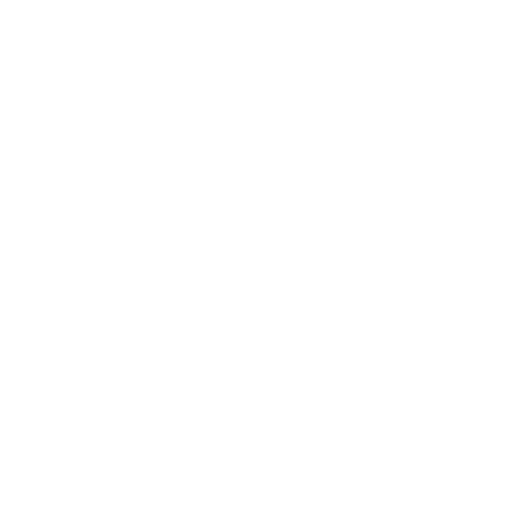
t = 0.00 s
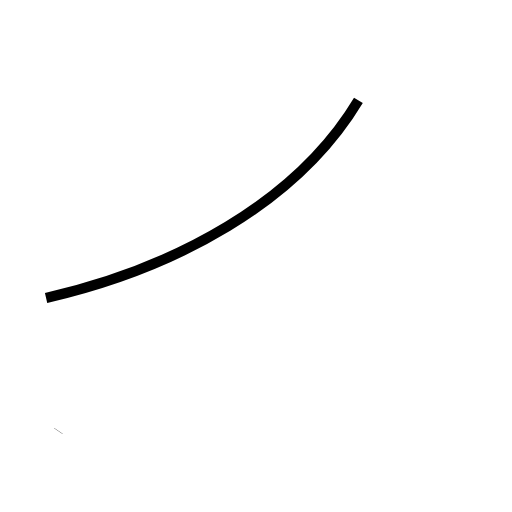
t = 1.11 s
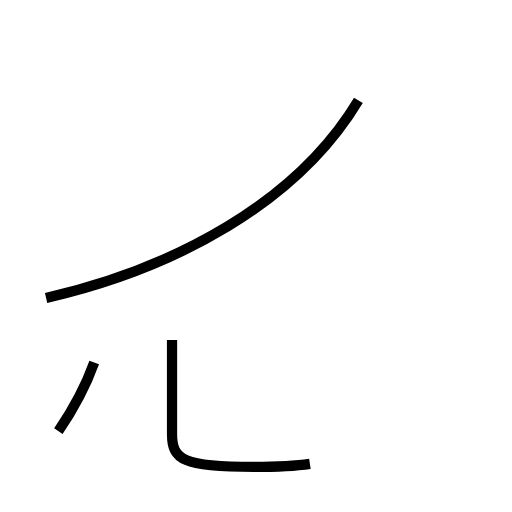
t = 2.07 s
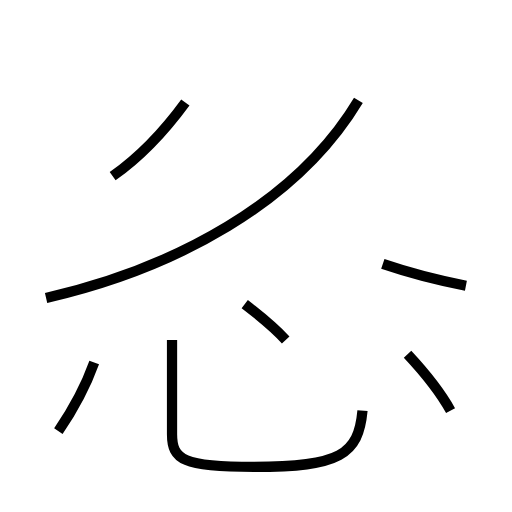
t = 3.24 s
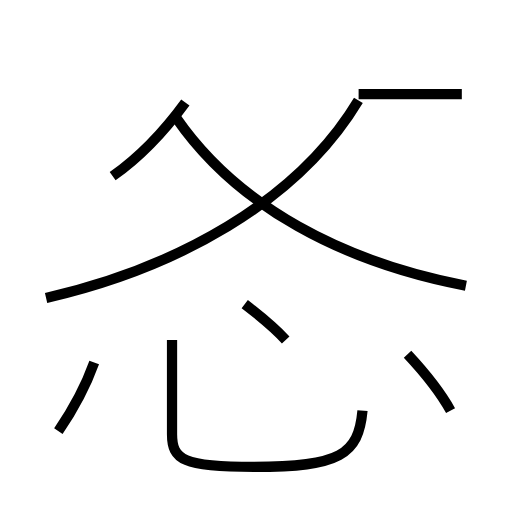
t = 4.30 s
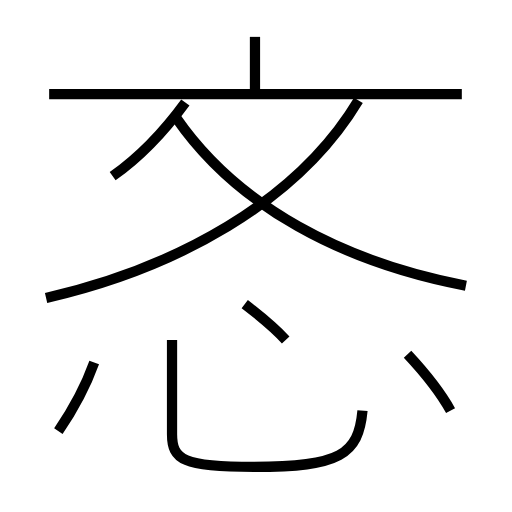
t = 5.38 s

The animated SVG that drew these frames (rendered in a browser with its animation timeline set to each time). Animation: 9 SMIL elements (animate=9); one cycle of 5.38 s.

<?xml version='1.0' encoding='utf-8'?>
<svg viewBox="0.0 -6.0 50.0 50.0" version="1.1" xmlns="http://www.w3.org/2000/svg"><rect x="-1000" y="-1000" width="2000" height="2000" stroke="white" fill="white" /><g style="fill:none;stroke:#000000;stroke-width:1"><path d="M 4.5 -14.9 C 17.1 -17.8 29.0 -24.2 35.0 -34.2 " transform="translate(0.0 38.0)" stroke-dasharray="37.05043820637951" stroke-dashoffset="37.05043820637951"><animate attributeName="stroke-dashoffset" from="37.05043820637951" to="0" dur="1.1115131461913852s" begin="0s" fill="freeze" /></path><path d="M 5.7 -1.9 C 7.0 -3.8 8.3 -6.1 9.2 -8.6 " transform="translate(0.0 38.0)" stroke-dasharray="7.579212967580933" stroke-dashoffset="7.579212967580933"><animate attributeName="stroke-dashoffset" from="7.579212967580933" to="0" dur="0.22737638902742796s" begin="1.1115131461913852s" fill="freeze" /></path><path d="M 16.8 -10.8 L 16.8 -1.6 C 16.8 0.9 17.9 1.6 24.8 1.6 C 33.2 1.6 35.0 0.4 35.4 -3.9 " transform="translate(0.0 38.0)" stroke-dasharray="32.600620721366035" stroke-dashoffset="32.600620721366035"><animate attributeName="stroke-dashoffset" from="32.600620721366035" to="0" dur="0.978018621640981s" begin="1.3388895352188133s" fill="freeze" /></path><path d="M 27.9 -10.8 C 26.8 -12.0 25.2 -13.3 23.9 -14.3 " transform="translate(0.0 38.0)" stroke-dasharray="5.3211334443769704" stroke-dashoffset="5.3211334443769704"><animate attributeName="stroke-dashoffset" from="5.3211334443769704" to="0" dur="0.15963400333130912s" begin="2.3169081568597942s" fill="freeze" /></path><path d="M 11.0 -26.8 C 13.7 -28.7 16.2 -31.4 18.1 -34.0 " transform="translate(0.0 38.0)" stroke-dasharray="10.154517214536286" stroke-dashoffset="10.154517214536286"><animate attributeName="stroke-dashoffset" from="10.154517214536286" to="0" dur="0.30463551643608855s" begin="2.4765421601911033s" fill="freeze" /></path><path d="M 44.0 -3.9 C 43.0 -5.7 41.2 -7.9 39.8 -9.4 " transform="translate(0.0 38.0)" stroke-dasharray="6.93477275506613" stroke-dashoffset="6.93477275506613"><animate attributeName="stroke-dashoffset" from="6.93477275506613" to="0" dur="0.2080431826519839s" begin="2.781177676627192s" fill="freeze" /></path><path d="M 45.5 -16.1 C 33.5 -18.4 23.2 -23.8 17.2 -32.5 " transform="translate(0.0 38.0)" stroke-dasharray="33.546114959121816" stroke-dashoffset="33.546114959121816"><animate attributeName="stroke-dashoffset" from="33.546114959121816" to="0" dur="1.0063834487736545s" begin="2.989220859279176s" fill="freeze" /></path><path d="M 45.1 -34.8 L 4.8 -34.8 " transform="translate(0.0 38.0)" stroke-dasharray="40.300000000000004" stroke-dashoffset="40.300000000000004"><animate attributeName="stroke-dashoffset" from="40.300000000000004" to="0" dur="1.209s" begin="3.9956043080528305s" fill="freeze" /></path><path d="M 24.9 -34.6 L 24.9 -40.4" transform="translate(0.0 38.0)" stroke-dasharray="5.799999999999997" stroke-dashoffset="5.799999999999997"><animate attributeName="stroke-dashoffset" from="5.799999999999997" to="0" dur="0.1739999999999999s" begin="5.204604308052831s" fill="freeze" /></path></g></svg>
